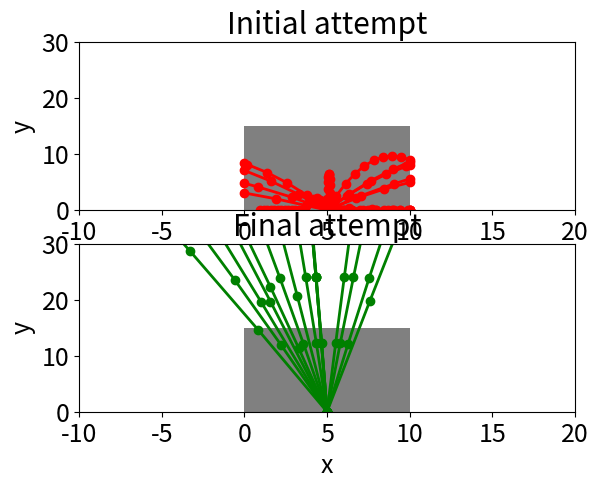

Recreate this plot in Python.
import math
import matplotlib
import matplotlib.pyplot as plt
import random


def random_tries(items):
    return [(random.uniform(0.1, math.pi), random.uniform(2, 20))
            for _ in range(items)]


def hit_coordinate(theta, v, width):
    x = 0.5 * width
    x_hit = width
    if theta > math.pi / 2:
        x = -x
        x_hit = 0
    t = x / (v * math.cos(theta))
    y = v * t * math.sin(theta) - 0.5 * 9.81 * t * t
    if y < 0: y = 0.0
    return x_hit, y


def escaped(theta, v, width, height):
    x_hit, y_hit = hit_coordinate(theta, v, width)
    return (x_hit == 0 or x_hit == width) and y_hit > height


def launch(generation, height, width):
    results = []
    for (theta, v) in generation:
        x_hit, y_hit = hit_coordinate(theta, v, width)
        good = escaped(theta, v, width, height)
        result = []
        result.append((width / 2.0, 0.0))
        for i in range(1, 20):
            t = i * 0.2
            x = width / 2.0 + v * t * math.cos(theta)
            y = v * t * math.sin(theta) - 0.5 * 9.81 * t * t
            if y < 0: y = 0
            if not good and not (0 < x < width):
                result.append((x_hit, y_hit))
                break
            result.append((x, y))
        results.append(result)
    return results


def cumulative_probabilities(results):
    # Could use from itertools import accumulate in python 3
    cp = []
    total = 0
    for res in results:
        total += res
        cp.append(total)
    return cp  # not actually a probability!


def selection(generation, width):
    results = [hit_coordinate(theta, v, width)[1] for (theta, v) in generation]
    return cumulative_probabilities(results)


def choose(choices):
    p = random.uniform(0, choices[-1])
    for i in range(len(choices)):
        if choices[i] >= p:
            return i


def breed(mum, dad):
    return (mum[0], dad[1])


def crossover(generation, width):
    choices = selection(generation, width)
    next_generation = []
    for i in range(0, len(generation)):
        mum = generation[choose(choices)]
        dad = generation[choose(choices)]
        next_generation.append(breed(mum, dad))
    return next_generation


def mutate(generation):
    # Could just pick one e.g.
    # i = random.randint(0, len(generation)-1)
    # or do all
    # or random shuffle and take top n
    for i in range(len(generation) - 1):
        (theta, v) = generation[i]
        if random.random() < 0.6:
            new_theta = theta + random.uniform(-10, 10) * math.pi / 180
            if 0 < new_theta < 2 * math.pi:
                theta = new_theta
        if random.random() < 0.1:
            v *= random.uniform(0.9, 1.7)
        generation[i] = (theta, v)


def display(generation, ax, height, width):
    rect = plt.Rectangle((0, 0), width, height, facecolor='gray')
    ax.add_patch(rect)
    ax.set_xlabel('x')
    ax.set_ylabel('y')
    ax.set_xlim(-width, 2 * width)
    ax.set_ylim(0, 2.0 * height)
    free = 0
    result = launch(generation, height, width)
    for res, (theta, v) in zip(result, generation):
        x = [j[0] for j in res]
        y = [j[1] for j in res]
        if escaped(theta, v, width, height):
            ax.plot(x, y, 'go-', linewidth=2.0)
            free += 1
        else:
            ax.plot(x, y, 'ro-', linewidth=2.0)
    print("Escaped", free)


def display_start_and_finish(generation0, generation, height, width):
    matplotlib.rcParams.update({'font.size': 18})
    fig = plt.figure()
    ax0 = fig.add_subplot(2, 1, 1)  # 2 plots in one column; first plot
    ax0.set_title('Initial attempt')
    display(generation0, ax0, height, width)
    ax = fig.add_subplot(2, 1, 2)  # second plot
    ax.set_title('Final attempt')
    display(generation, ax, height, width)
    plt.show()


def fire():
    epochs = 20
    items = 16
    height = 15
    width = 10

    generation = random_tries(items)
    print(generation)
    generation0 = list(generation)  # save to contrast with last epoch
    print(generation0)

    for i in range(1, epochs):
        # results = []
        generation = crossover(generation, width)
        mutate(generation)

    display_start_and_finish(generation0, generation, height, width)


def single_shot():
    height = 10
    width = 10
    generation = [(math.pi / 3, 8), (math.pi / 4, 15), (math.pi / 3, 15), (math.pi / 3, 5)]
    matplotlib.rcParams.update({'font.size': 18})
    ax = plt.axes()
    ax.set_title('Cannon balls fired once')
    display(generation, ax, height, width)
    plt.show()


if __name__ == "__main__":
    # single_shot()
    fire()
